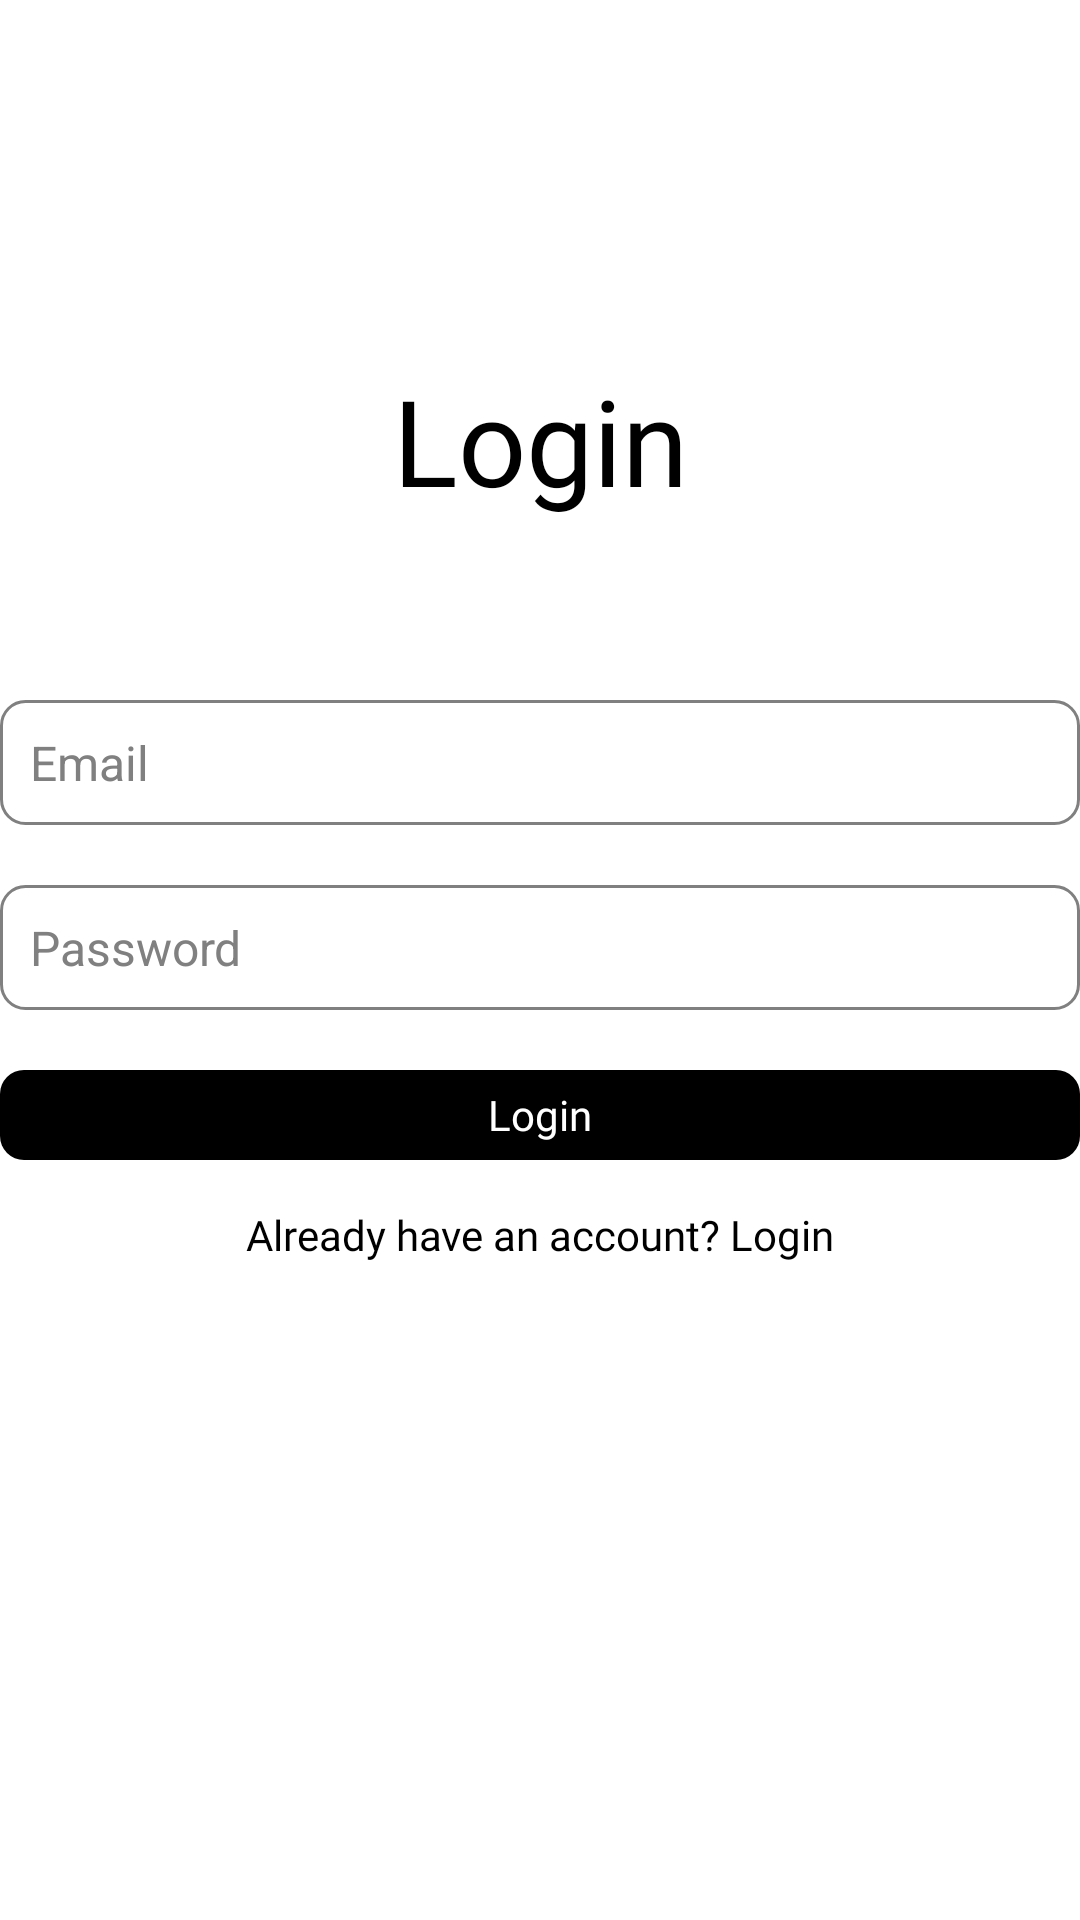

Layout XML and referenced resources for this Android screen:
<!-- AndroidManifest.xml: application theme Theme.ShareUp -->
<!-- res/layout/activity_login.xml -->
<?xml version="1.0" encoding="utf-8"?>
<androidx.constraintlayout.widget.ConstraintLayout xmlns:android="http://schemas.android.com/apk/res/android"
    xmlns:app="http://schemas.android.com/apk/res-auto"
    xmlns:tools="http://schemas.android.com/tools"
    android:id="@+id/main"
    android:layout_width="match_parent"
    android:layout_height="match_parent"
    android:layout_marginHorizontal="20dp"
    android:background="@color/white"
    tools:context=".ACTIVITIES.LoginActivity">


    <TextView
        android:id="@+id/LoginBigTitle"
        style="@style/BigTitle"
        android:layout_width="wrap_content"
        android:layout_height="wrap_content"
        android:layout_marginTop="120dp"
        android:text="Login"
        app:layout_constraintEnd_toEndOf="parent"
        app:layout_constraintStart_toStartOf="parent"
        app:layout_constraintTop_toTopOf="parent" />

    <EditText
        android:id="@+id/etLoginEmail"
        android:layout_width="match_parent"
        android:layout_height="wrap_content"
        android:layout_marginTop="60dp"
        style="@style/EditTextStyle"
        android:hint="Email"
        app:layout_constraintEnd_toEndOf="parent"
        app:layout_constraintStart_toStartOf="parent"
        app:layout_constraintTop_toBottomOf="@+id/LoginBigTitle" />

    <EditText
        android:id="@+id/etLoginPassword"
        style="@style/EditTextStyle"
        android:layout_width="match_parent"
        android:layout_height="wrap_content"
        android:layout_marginTop="20dp"
        android:hint="Password"
        android:inputType="textPassword"
        app:layout_constraintEnd_toEndOf="parent"
        app:layout_constraintStart_toStartOf="parent"
        app:layout_constraintTop_toBottomOf="@+id/etLoginEmail" />

    <androidx.appcompat.widget.AppCompatButton
        android:id="@+id/btnLogin"
        android:layout_width="match_parent"
        android:text="Login"
        style="@style/PrimaryButton"
        android:layout_marginTop="20dp"
        app:layout_constraintEnd_toEndOf="parent"
        app:layout_constraintStart_toStartOf="parent"
        app:layout_constraintTop_toBottomOf="@+id/etLoginPassword" />

    <androidx.appcompat.widget.AppCompatButton
        android:id="@+id/btnLoginToRegister"
        android:layout_width="match_parent"
        android:text="Already have an account? Login"
        style="@style/PrimaryButton"
        android:textColor="@color/primary"
        android:background="@android:color/transparent"
        android:layout_marginTop="10dp"
        app:layout_constraintEnd_toEndOf="parent"
        app:layout_constraintStart_toStartOf="parent"
        app:layout_constraintTop_toBottomOf="@+id/btnLogin" />

    <TextView
        android:id="@+id/tvLoginError"
        android:layout_width="match_parent"
        android:layout_height="wrap_content"
        style="@style/ErrorText"
        android:layout_marginTop="10dp"
        app:layout_constraintEnd_toEndOf="parent"
        app:layout_constraintStart_toStartOf="parent"
        app:layout_constraintTop_toBottomOf="@+id/btnLoginToRegister" />



</androidx.constraintlayout.widget.ConstraintLayout>
<!-- resources referenced by this layout -->
<resources>
  <color name="primary">#000000</color>
  <color name="white">#FFFFFFFF</color>
  <style name="BigTitle">
          <item name="android:textSize">40sp</item>
          <item name="android:fontFamily">@font/assistant_bold</item>
          <item name="android:textColor">@color/black</item>
      </style>
  <style name="EditTextStyle">
          <item name="android:background">@drawable/edittext_bg</item>
          <item name="android:textSize">16sp</item>
          <item name="android:font">@font/assistant</item>
          <item name="android:padding">10dp</item>
          <item name="android:textColor">@color/black</item>
          <item name="android:textColorHint">@color/gray2</item>
      </style>
  <style name="ErrorText">
          <item name="android:textSize">14sp</item>
          <item name="android:fontFamily">@font/assistant_bold</item>
          <item name="android:textColor">@color/red</item>
          <item name="android:textAlignment">center</item>
      </style>
  <style name="PrimaryButton" parent="Widget.AppCompat.Button">
          <item name="android:layout_height">30dp</item>
          <item name="android:background">@drawable/primary_button_bg</item>
          <item name="android:textColor">@android:color/white</item>
          <item name="android:fontFamily">@font/assistant_bold</item>
          <item name="android:textSize">14sp</item>
          <item name="android:textAllCaps">false</item>
  
          
          <item name="elevation">0dp</item>
          <item name="android:stateListAnimator">@null</item>
      </style>
  <style name="Theme.ShareUp" parent="Base.Theme.ShareUp" />
  <color name="black">#FF000000</color>
  <!-- drawable edittext_bg (drawable) -->
  <?xml version="1.0" encoding="utf-8"?>
  <selector xmlns:android="http://schemas.android.com/apk/res/android">
      <item>
          <shape xmlns:android="http://schemas.android.com/apk/res/android" android:shape="rectangle">
              <solid android:color="@android:color/white"/> 
              <stroke android:width="1dp" android:color="@color/gray2"/> 
              <corners android:radius="8dp"/> 
              <padding android:left="6dp" android:top="2dp" android:right="6dp" android:bottom="2dp"/>
          </shape>
      </item>
  </selector>
  <color name="gray2">#808080</color>
  <color name="red">#ED4956</color>
  <!-- drawable primary_button_bg (drawable) -->
  <?xml version="1.0" encoding="utf-8"?>
  <selector xmlns:android="http://schemas.android.com/apk/res/android">
      
      <item android:state_pressed="true">
          <shape android:shape="rectangle">
              <solid android:color="#366499"/> 
              <corners android:radius="8dp"/> 
          </shape>
      </item>
  
      
      <item>
          <shape android:shape="rectangle">
              <solid android:color="@color/primary"/> 
              <corners android:radius="8dp"/>
          </shape>
      </item>
  </selector>
  <style name="Base.Theme.ShareUp" parent="Theme.Material3.DayNight.NoActionBar">
          
          
  
          
          <item name="android:windowIsTranslucent">true</item>
          <item name="android:windowBackground">@color/white</item>
  
      </style>
</resources>
